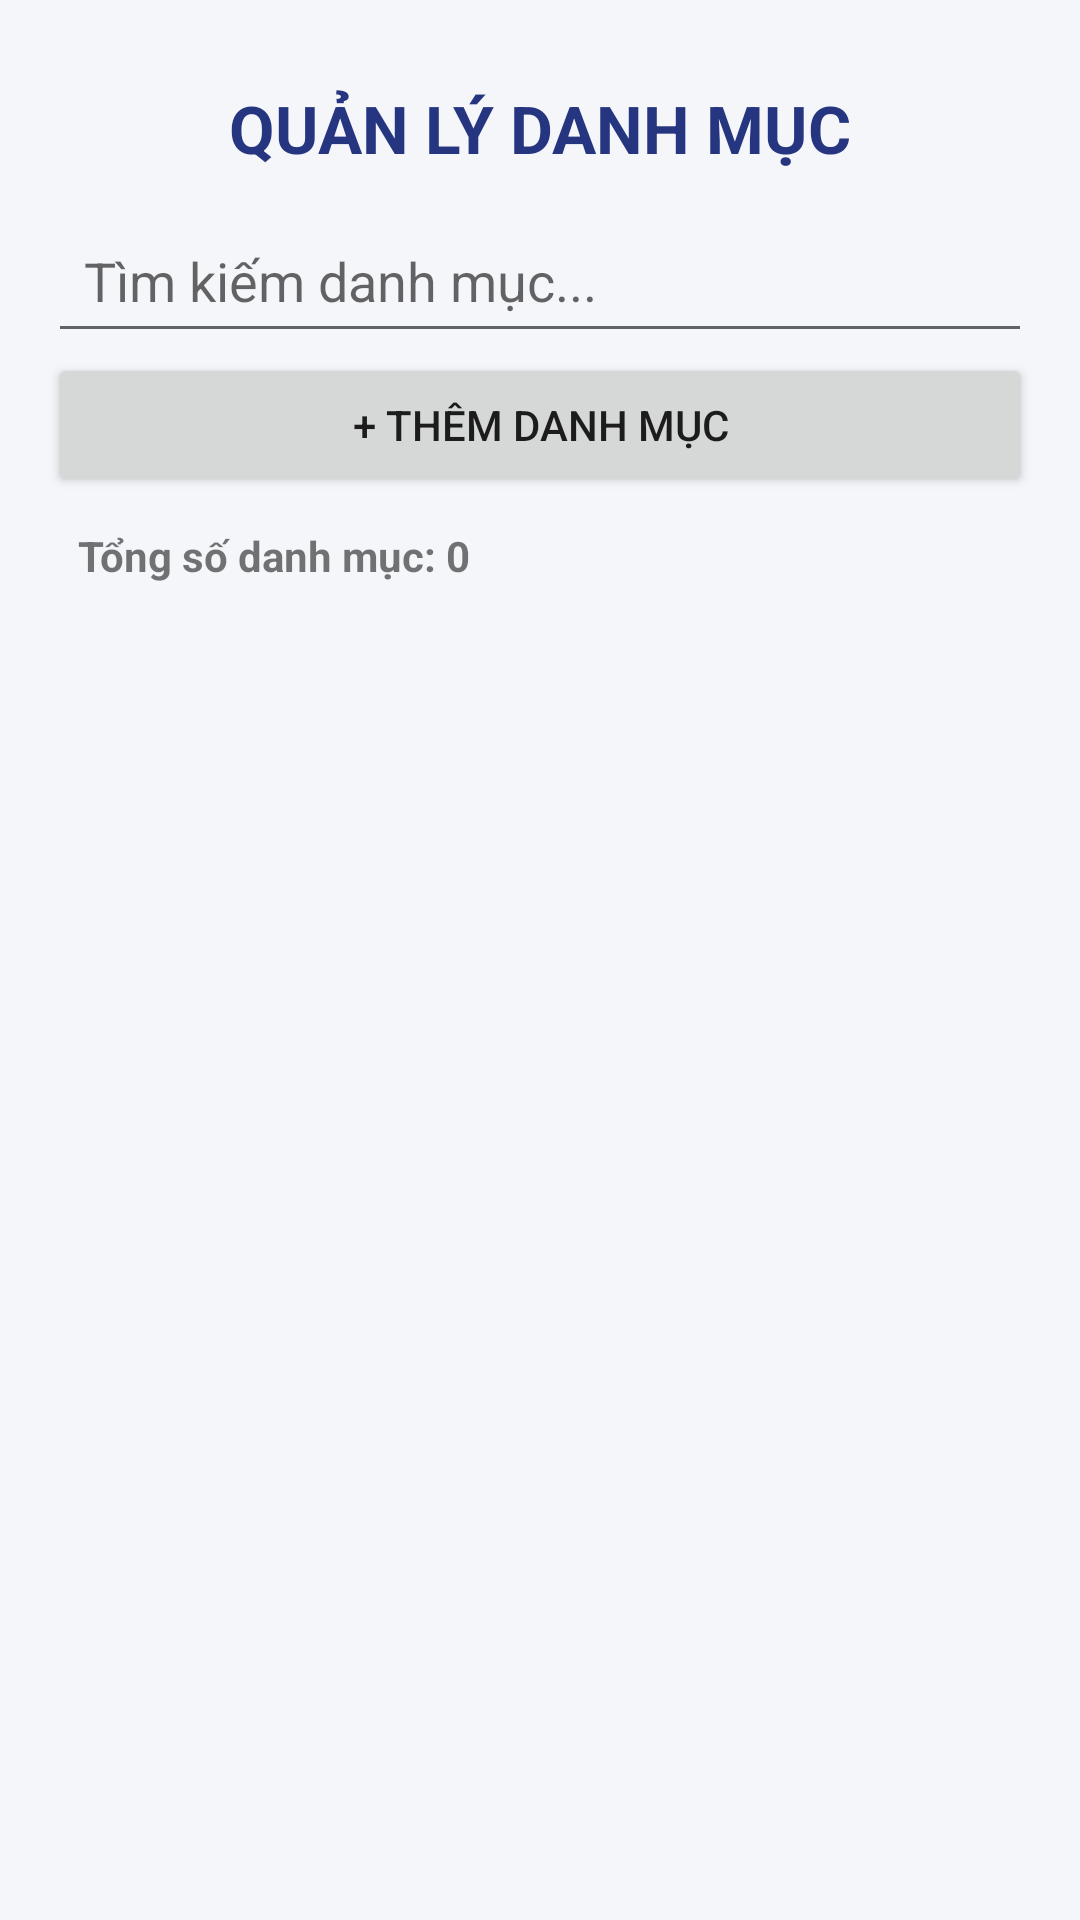

Here is an Android app screen rendered from its layout file. Give the layout XML and the strings, colors and styles it references.
<!-- AndroidManifest.xml: application theme Theme.AdminAndroid -->
<!-- res/layout/activity_categories.xml -->
<?xml version="1.0" encoding="utf-8"?>
<LinearLayout xmlns:android="http://schemas.android.com/apk/res/android"
    android:layout_width="match_parent"
    android:layout_height="match_parent"
    android:orientation="vertical"
    android:padding="16dp"
    android:background="#F5F6FA">

    <TextView
        android:layout_width="match_parent"
        android:layout_height="wrap_content"
        android:text="QUẢN LÝ DANH MỤC"
        android:textSize="22sp"
        android:textStyle="bold"
        android:textColor="#263580"
        android:gravity="center"
        android:padding="12dp" />

    <EditText
        android:id="@+id/edtSearchCategory"
        android:layout_width="match_parent"
        android:layout_height="wrap_content"
        android:hint="Tìm kiếm danh mục..."
        android:singleLine="true"
        android:padding="12dp" />

    <Button
        android:id="@+id/btnAddCategory"
        android:layout_width="match_parent"
        android:layout_height="wrap_content"
        android:text="+ Thêm danh mục" />

    <TextView
        android:id="@+id/tvCategoryCount"
        android:layout_width="match_parent"
        android:layout_height="wrap_content"
        android:text="Tổng số danh mục: 0"
        android:textStyle="bold"
        android:padding="10dp" />

    <androidx.recyclerview.widget.RecyclerView
        android:id="@+id/rvCategories"
        android:layout_width="match_parent"
        android:layout_height="0dp"
        android:layout_weight="1" />

</LinearLayout>
<!-- resources referenced by this layout -->
<resources>
  <style name="Theme.AdminAndroid" parent="Theme.MaterialComponents.DayNight.DarkActionBar">
          <item name="colorPrimary">@color/navy</item>
          <item name="colorPrimaryVariant">@color/navy</item>
          <item name="colorSecondary">@color/blue</item>
      </style>
  <color name="navy">#142752</color>
  <color name="blue">#2B5BBE</color>
</resources>
